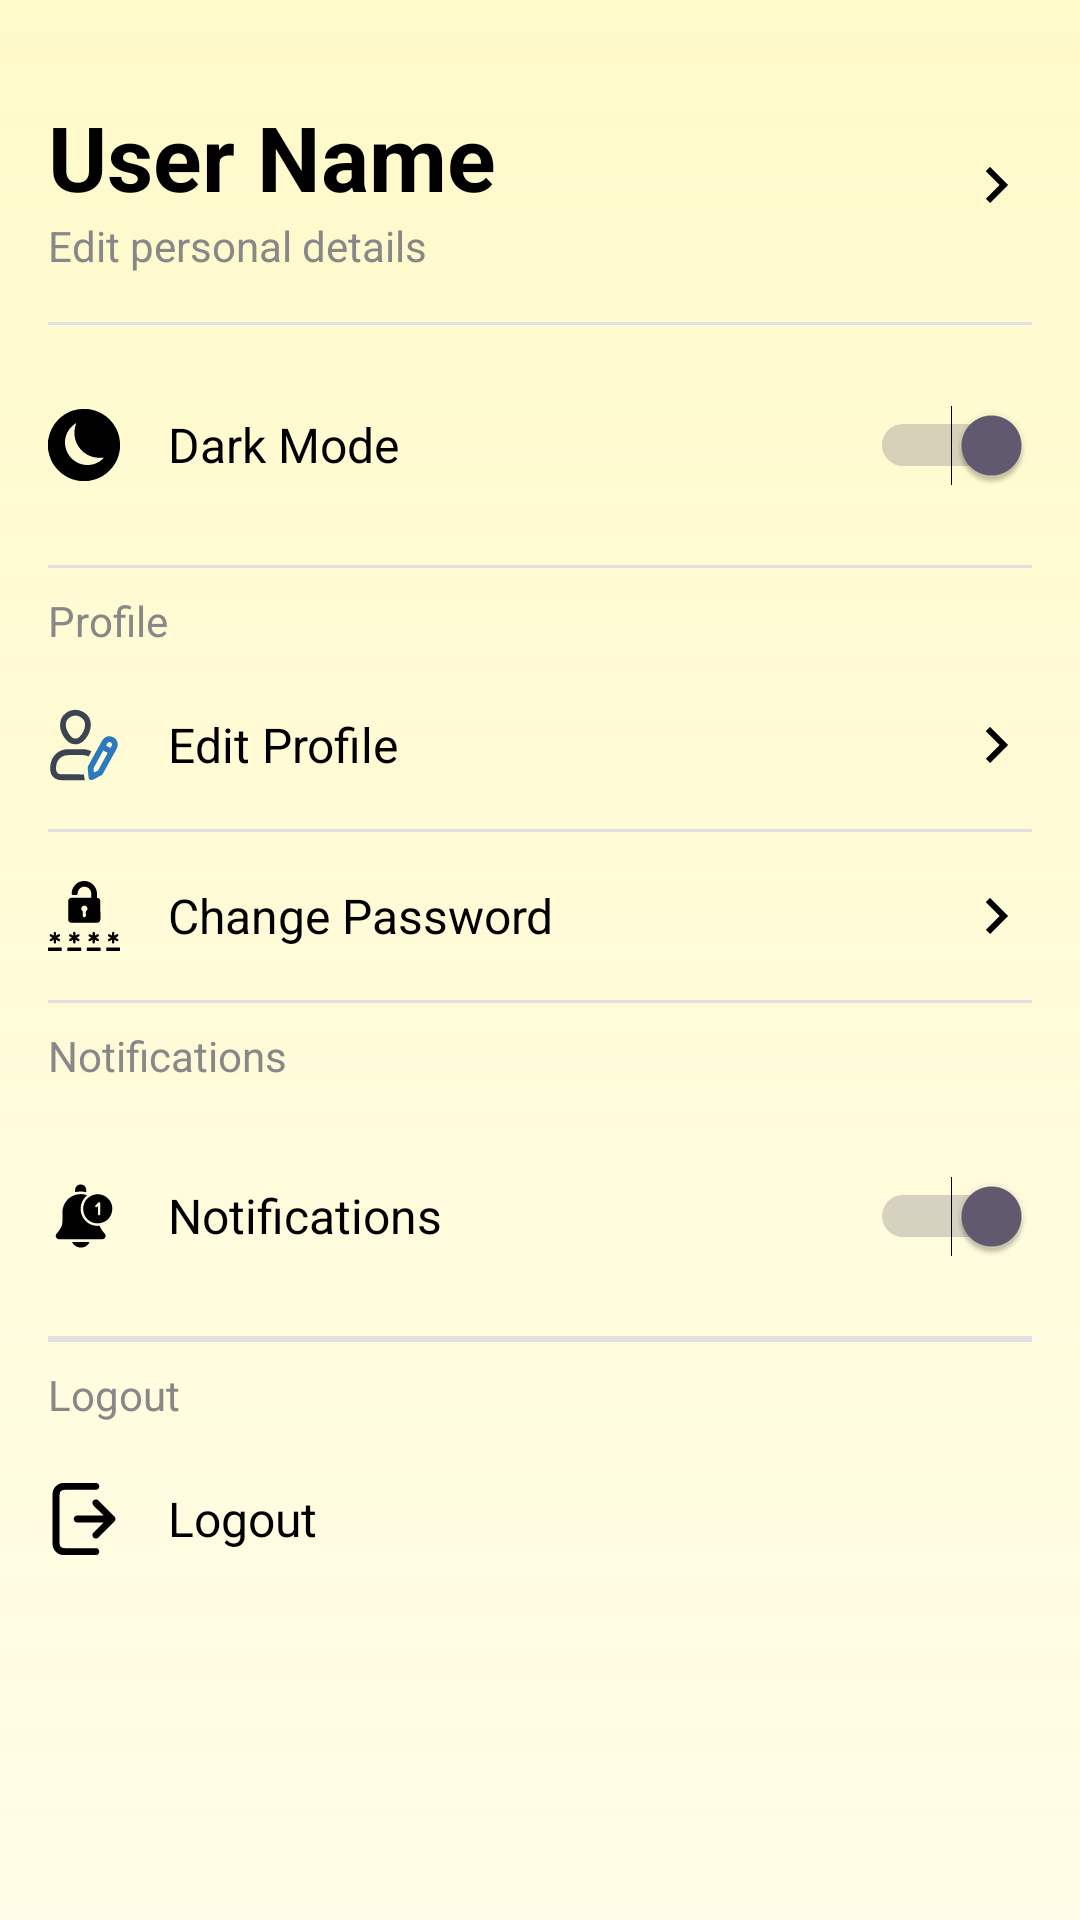

Here is an Android app screen rendered from its layout file. Give the layout XML and the strings, colors and styles it references.
<!-- AndroidManifest.xml: application theme Theme.FinanceTracker -->
<!-- res/layout/fragment_profile.xml -->
<?xml version="1.0" encoding="utf-8"?>
<ScrollView xmlns:android="http://schemas.android.com/apk/res/android"
    xmlns:tools="http://schemas.android.com/tools"
    android:layout_width="match_parent"
    android:layout_height="match_parent"
    android:background="@drawable/background_color_application">

    <LinearLayout
        android:layout_width="match_parent"
        android:layout_height="wrap_content"
        android:orientation="vertical"
        android:padding="16dp">

        
        <LinearLayout
            android:layout_width="match_parent"
            android:layout_height="wrap_content"
            android:orientation="horizontal"
            android:id="@+id/user_edit_profile"
            android:gravity="center_vertical"
            android:paddingVertical="16dp"
            android:background="?attr/selectableItemBackground">

            
            <LinearLayout
                android:layout_width="0dp"
                android:layout_height="wrap_content"
                android:layout_weight="1"
                android:orientation="vertical">

                <TextView
                    android:id="@+id/profile_name"
                    android:layout_width="wrap_content"
                    android:layout_height="wrap_content"
                    android:text="User Name"
                    android:textSize="30sp"
                    android:textColor="#000000"
                    android:textStyle="bold" />

                <TextView
                    android:id="@+id/profile_subtext"
                    android:layout_width="wrap_content"
                    android:layout_height="wrap_content"
                    android:text="Edit personal details"
                    android:textSize="14sp"
                    android:textColor="#888888" />

            </LinearLayout>

            <ImageView
                android:layout_width="24dp"
                android:layout_height="24dp"
                android:src="@drawable/ic_arrow_right"
                android:contentDescription="Arrow" />

        </LinearLayout>


        <View
            android:layout_width="match_parent"
            android:layout_height="1dp"
            android:background="#E0E0E0" />

        
        <LinearLayout
            android:layout_width="match_parent"
            android:layout_height="wrap_content"
            android:orientation="horizontal"
            android:gravity="center_vertical"
            android:paddingVertical="16dp"
            android:background="?attr/selectableItemBackground">

            <ImageView
                android:layout_width="24dp"
                android:layout_height="24dp"
                android:layout_marginEnd="16dp"
                android:src="@drawable/moon"
                android:contentDescription="Dark Mode" />

            <TextView
                android:layout_width="0dp"
                android:layout_height="wrap_content"
                android:layout_weight="1"
                android:text="Dark Mode"
                android:textSize="16sp"
                android:textColor="#000000" />

            <Switch
                android:id="@+id/switch_dark_mode"
                android:layout_width="wrap_content"
                android:layout_height="wrap_content"
                android:minWidth="48dp"
                android:minHeight="48dp"
                android:checked="true"
                tools:ignore="UseSwitchCompatOrMaterialXml" />

        </LinearLayout>

        <View
            android:layout_width="match_parent"
            android:layout_height="1dp"
            android:background="#E0E0E0" />


        
        <TextView
            android:layout_width="wrap_content"
            android:layout_height="wrap_content"
            android:text="Profile"
            android:textSize="14sp"
            android:textColor="#888888"
            android:layout_marginTop="8dp"
            android:layout_marginBottom="4dp" />

        
        <LinearLayout
            android:layout_width="match_parent"
            android:layout_height="wrap_content"
            android:orientation="vertical">

            <LinearLayout
                android:layout_width="match_parent"
                android:layout_height="wrap_content"
                android:orientation="horizontal"
                android:gravity="center_vertical"
                android:id="@+id/edit_profile"
                android:paddingVertical="16dp"
                android:background="?attr/selectableItemBackground">

                <ImageView
                    android:layout_width="24dp"
                    android:layout_height="24dp"
                    android:layout_marginEnd="16dp"
                    android:src="@drawable/profile_details"
                    android:contentDescription="Edit Profile" />

                <TextView
                    android:layout_width="0dp"
                    android:layout_height="wrap_content"
                    android:layout_weight="1"
                    android:text="Edit Profile"
                    android:textSize="16sp"
                    android:textColor="#000000" />

                <ImageView
                    android:layout_width="24dp"
                    android:layout_height="24dp"
                    android:src="@drawable/ic_arrow_right"
                    android:contentDescription="Arrow" />

            </LinearLayout>

            <View
                android:layout_width="match_parent"
                android:layout_height="1dp"
                android:background="#E0E0E0" />

            <LinearLayout
                android:layout_width="match_parent"
                android:layout_height="wrap_content"
                android:orientation="horizontal"
                android:gravity="center_vertical"
                android:id="@+id/change_password"
                android:paddingVertical="16dp"
                android:background="?attr/selectableItemBackground">

                <ImageView
                    android:layout_width="24dp"
                    android:layout_height="24dp"
                    android:layout_marginEnd="16dp"
                    android:src="@drawable/password"
                    android:contentDescription="Change Password" />

                <TextView
                    android:layout_width="0dp"
                    android:layout_height="wrap_content"
                    android:layout_weight="1"
                    android:text="Change Password"
                    android:textSize="16sp"
                    android:textColor="#000000" />

                <ImageView
                    android:layout_width="24dp"
                    android:layout_height="24dp"
                    android:src="@drawable/ic_arrow_right"
                    android:contentDescription="Arrow" />

            </LinearLayout>

        </LinearLayout>

        <View
            android:layout_width="match_parent"
            android:layout_height="1dp"
            android:background="#E0E0E0" />

        
        <TextView
            android:layout_width="wrap_content"
            android:layout_height="wrap_content"
            android:text="Notifications"
            android:textSize="14sp"
            android:textColor="#888888"
            android:layout_marginTop="8dp"
            android:layout_marginBottom="4dp" />

        
        <LinearLayout
            android:layout_width="match_parent"
            android:layout_height="wrap_content"
            android:orientation="horizontal"
            android:gravity="center_vertical"
            android:paddingVertical="16dp"
            android:background="?attr/selectableItemBackground">

            <ImageView
                android:layout_width="24dp"
                android:layout_height="24dp"
                android:layout_marginEnd="16dp"
                android:src="@drawable/notify"
                android:contentDescription="Notifications" />

            <TextView
                android:layout_width="0dp"
                android:layout_height="wrap_content"
                android:layout_weight="1"
                android:text="Notifications"
                android:textSize="16sp"
                android:textColor="#000000" />

            <Switch
                android:id="@+id/switch_notifications"
                android:layout_width="wrap_content"
                android:layout_height="wrap_content"
                android:checked="true"
                android:minWidth="48dp"
                android:minHeight="48dp"
                tools:ignore="UseSwitchCompatOrMaterialXml" />

        </LinearLayout>

        <View
            android:layout_width="match_parent"
            android:layout_height="1dp"
            android:background="#E0E0E0" />

            <View
                android:layout_width="match_parent"
                android:layout_height="1dp"
                android:background="#E0E0E0" />

            
            <TextView
                android:layout_width="wrap_content"
                android:layout_height="wrap_content"
                android:text="Logout"
                android:textSize="14sp"
                android:textColor="#888888"
                android:layout_marginTop="8dp"
                android:layout_marginBottom="4dp" />

            <LinearLayout
                android:layout_width="match_parent"
                android:layout_height="wrap_content"
                android:orientation="horizontal"
                android:gravity="center_vertical"
                android:paddingVertical="16dp"
                android:id="@+id/logout_layout"
                android:background="?attr/selectableItemBackground">

                <ImageView
                    android:layout_width="24dp"
                    android:layout_height="24dp"
                    android:layout_marginEnd="16dp"
                    android:src="@drawable/logout"
                    android:contentDescription="Logout" />

                <TextView
                    android:layout_width="0dp"
                    android:layout_height="wrap_content"
                    android:layout_weight="1"
                    android:text="Logout"
                    android:textSize="16sp"
                    android:textColor="#000000" />

            </LinearLayout>
    </LinearLayout>
</ScrollView>
<!-- resources referenced by this layout -->
<resources>
  <!-- drawable background_color_application (drawable) -->
  <?xml version="1.0" encoding="utf-8"?>
  <shape xmlns:android="http://schemas.android.com/apk/res/android">
      <gradient
          android:angle="90"
          android:startColor="#FFFDE7"
          android:endColor="#E6FFF9C4"
          android:type="linear"/>
  </shape>
  <!-- drawable ic_arrow_right (drawable) -->
  <vector xmlns:android="http://schemas.android.com/apk/res/android"
      android:autoMirrored="true"
      android:height="24dp"
      android:tint="#000000"
      android:viewportHeight="24"
      android:viewportWidth="24"
      android:width="24dp">
        
      <path android:fillColor="#ffffff"
          android:pathData="M8.59,16.59L13.17,12 8.59,7.41 10,6l6,6 -6,6 -1.41,-1.41z"/>
      
  </vector>
  <!-- drawable logout: vector/xml drawable (drawable, 7509 chars, omitted) -->
  <!-- drawable moon: vector/xml drawable (drawable, 2378 chars, omitted) -->
  <!-- drawable notify: vector/xml drawable (drawable, 4600 chars, omitted) -->
  <!-- drawable password: vector/xml drawable (drawable, 19179 chars, omitted) -->
  <!-- drawable profile_details: vector/xml drawable (drawable, 7013 chars, omitted) -->
  <style name="Theme.FinanceTracker" parent="Base.Theme.FinanceTracker" />
  <style name="Base.Theme.FinanceTracker" parent="Theme.Material3.DayNight.NoActionBar">
          <item name="android:statusBarColor">#C7CA71</item>  
          <item name="android:windowTranslucentStatus">false</item> 
      </style>
</resources>
